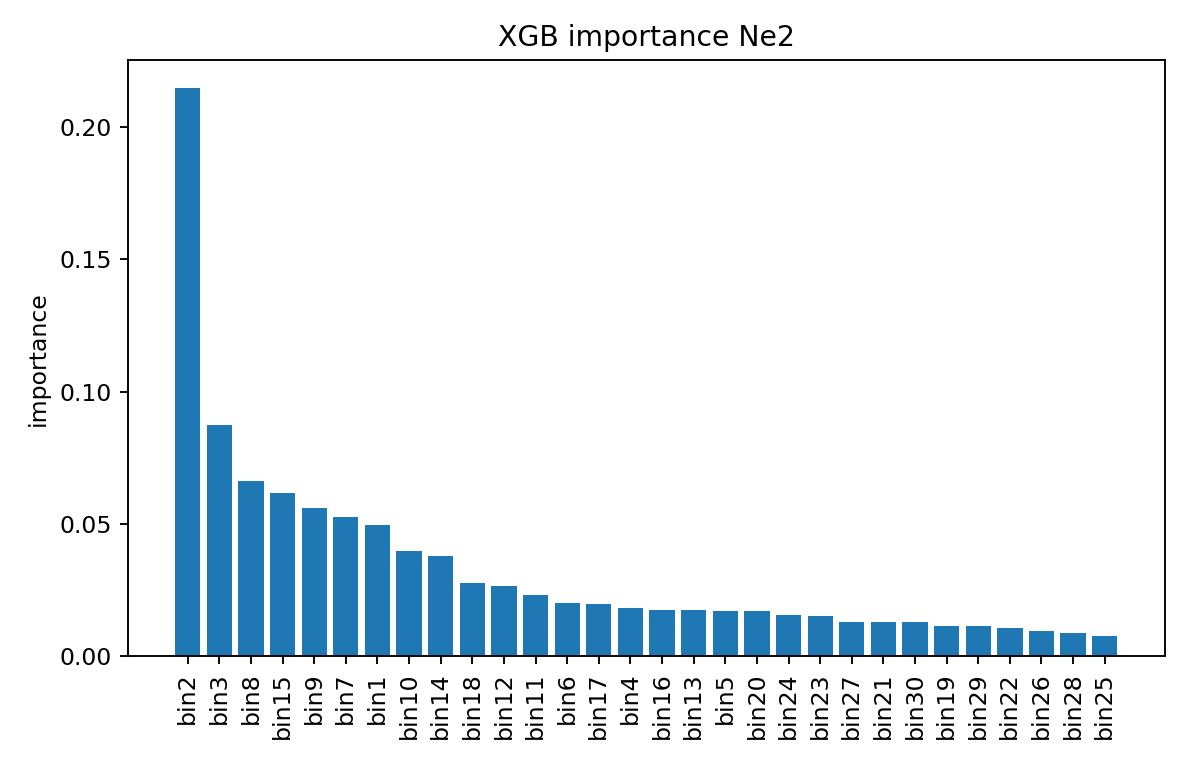

Source data for this figure (header and first rows):
feature, importance
bin1, 0.04959
bin2, 0.2146
bin3, 0.08749
bin4, 0.01805
bin5, 0.01722
bin6, 0.02016
bin7, 0.05281
bin8, 0.06618
bin9, 0.05616
bin10, 0.03992
bin11, 0.02333
bin12, 0.02658
bin13, 0.01731
bin14, 0.03786
bin15, 0.06175
bin16, 0.01754
bin17, 0.01957
bin18, 0.02765
bin19, 0.01148
bin20, 0.01714
bin21, 0.01278
bin22, 0.01076
bin23, 0.01539
bin24, 0.01544
bin25, 0.00758
bin26, 0.009671
bin27, 0.01294
bin28, 0.008941
bin29, 0.01135
bin30, 0.01277
